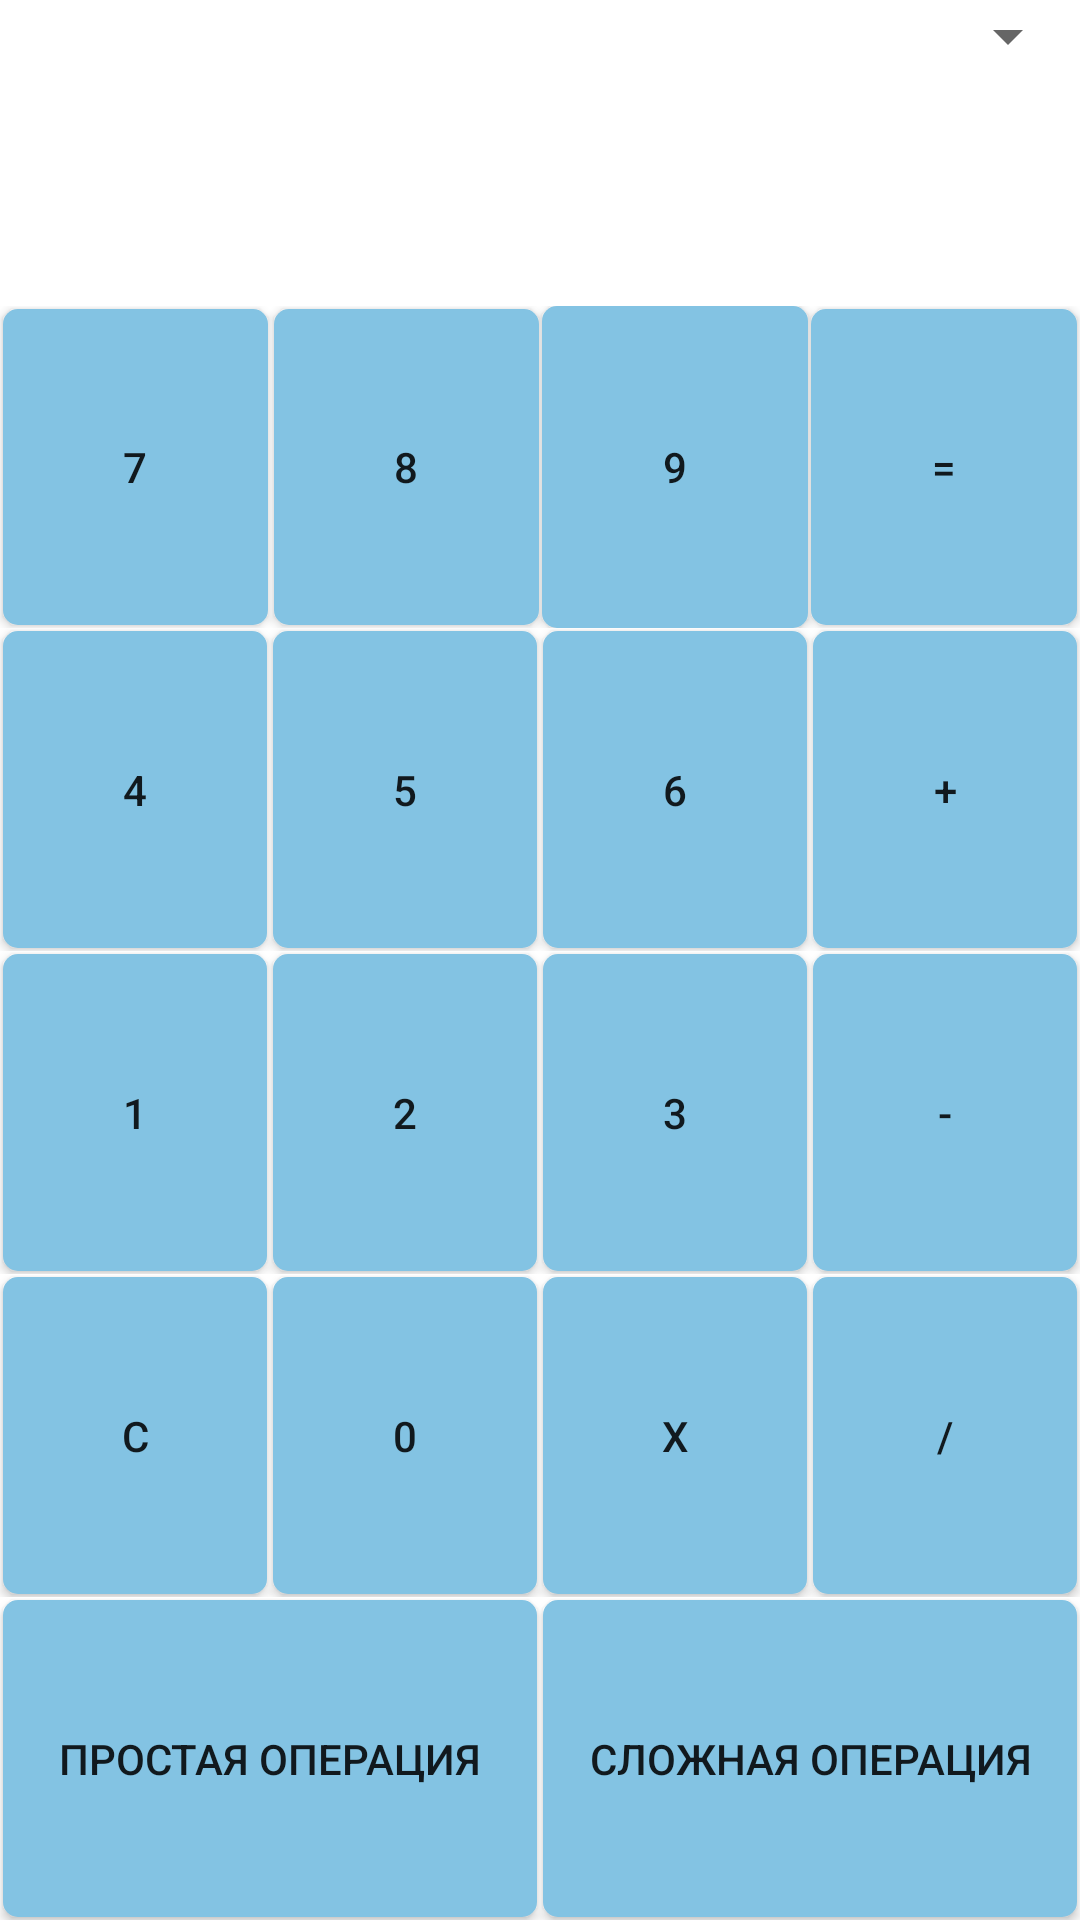

Produce the Android XML layout that renders to this screen, including the resource entries it uses.
<!-- AndroidManifest.xml: application theme Theme.Kalkyl -->
<!-- res/layout/activity_main.xml -->
<?xml version="1.0" encoding="utf-8"?>
<androidx.constraintlayout.widget.ConstraintLayout xmlns:android="http://schemas.android.com/apk/res/android"
    xmlns:app="http://schemas.android.com/apk/res-auto"
    xmlns:tools="http://schemas.android.com/tools"
    android:layout_width="match_parent"
    android:layout_height="match_parent"
    android:background="@drawable/style"
    tools:context=".MainActivity">
    <Spinner
        android:layout_width="match_parent"
        android:layout_height="wrap_content"
        android:id="@+id/spinner"
        tools:ignore="MissingConstraints" />
    <TextView
        android:id="@+id/oneNomer"
        android:layout_width="0dp"
        android:layout_height="100dp"
        app:layout_constraintTop_toTopOf="parent"
        app:layout_constraintStart_toStartOf="parent"
        app:layout_constraintEnd_toStartOf="@id/secondNomer"
        app:layout_constraintBottom_toTopOf="@id/buttonTable"
        android:layout_margin="1dp"
        android:gravity="center"
        android:textSize="14pt"/>
    <TextView
        android:id="@+id/secondNomer"
        android:layout_width="0dp"
        android:layout_height="100dp"
        app:layout_constraintEnd_toStartOf="@id/friNomer"
        app:layout_constraintStart_toEndOf="@id/oneNomer"
        app:layout_constraintTop_toTopOf="@id/oneNomer"
        android:layout_margin="1dp"
        android:gravity="center"
        android:textSize="12pt" />
    <TextView
        android:id="@+id/friNomer"
        android:layout_width="wrap_content"
        android:layout_height="100dp"
        app:layout_constraintEnd_toEndOf="parent"
        app:layout_constraintStart_toEndOf="@id/secondNomer"
        app:layout_constraintTop_toTopOf="@id/secondNomer"
        android:layout_margin="1dp"
        android:gravity="center"
        android:textSize="14pt"/>

    <TableLayout
        android:id="@+id/buttonTable"
        android:layout_width="match_parent"
        android:layout_height="0dp"
        app:layout_constraintBottom_toBottomOf="parent"
        app:layout_constraintStart_toStartOf="parent"
        app:layout_constraintEnd_toEndOf="parent"
        app:layout_constraintTop_toBottomOf="@id/secondNomer"
        >

        <TableRow android:layout_weight="1">

            <android.widget.Button
                android:id="@+id/seven"
                android:layout_width="0dp"
                android:layout_height="match_parent"
                android:layout_weight="1"
                android:background="@drawable/style1"
                android:backgroundTintMode="add"
                android:insetTop="0dp"
                android:insetBottom="0dp"
                android:layout_margin="1dp"
                android:shadowDy="2"
                android:text="@string/seven" />

            <android.widget.Button
                android:id="@+id/eight"
                android:layout_width="0dp"
                android:layout_height="match_parent"
                android:layout_weight="1"
                android:background="@drawable/style1"
                android:backgroundTintMode="add"
                android:insetTop="0dp"
                android:insetBottom="0dp"
                android:layout_margin="1dp"
                android:text="@string/eight" />

            <android.widget.Button
                android:id="@+id/nine"
                android:layout_width="0dp"
                android:layout_height="match_parent"
                android:layout_weight="1"
                android:background="@drawable/style1"
                android:backgroundTintMode="add"
                android:insetTop="0dp"
                android:insetBottom="0dp"
                android:shadowDx="2"
                android:shadowDy="2"
                android:shadowRadius="2"
                android:text="@string/nine" />

            <android.widget.Button
                android:id="@+id/equals"
                android:layout_width="0dp"
                android:layout_height="match_parent"
                android:layout_weight="1"
                android:background="@drawable/style1"
                android:backgroundTintMode="add"
                android:insetTop="0dp"
                android:insetBottom="0dp"
                android:layout_margin="1dp"
                android:text="@string/equals" />

        </TableRow>
        <TableRow android:layout_weight="1">

            <android.widget.Button
                android:id="@+id/four"
                android:layout_width="0dp"
                android:layout_height="match_parent"
                android:layout_weight="1"
                android:background="@drawable/style1"
                android:backgroundTintMode="add"
                android:insetTop="0dp"
                android:insetBottom="0dp"
                android:layout_margin="1dp"
                android:shadowDx="2"
                android:text="@string/four" />

            <android.widget.Button
                android:id="@+id/five"
                android:layout_width="0dp"
                android:layout_height="match_parent"
                android:layout_weight="1"
                android:background="@drawable/style1"
                android:backgroundTintMode="add"
                android:insetTop="0dp"
                android:insetBottom="0dp"
                android:layout_margin="1dp"
                android:text="@string/five" />

            <android.widget.Button
                android:id="@+id/six"
                android:layout_width="0dp"
                android:layout_height="match_parent"
                android:layout_weight="1"
                android:background="@drawable/style1"
                android:backgroundTintMode="add"
                android:insetTop="0dp"
                android:insetBottom="0dp"
                android:layout_margin="1dp"
                android:text="@string/six" />

            <android.widget.Button
                android:id="@+id/plus"
                android:layout_width="0dp"
                android:layout_height="match_parent"
                android:layout_weight="1"
                android:background="@drawable/style1"
                android:backgroundTintMode="add"
                android:insetTop="0dp"
                android:insetBottom="0dp"
                android:layout_margin="1dp"
                android:text="@string/plus" />
        </TableRow>
        <TableRow android:layout_weight="1">

            <android.widget.Button
                android:id="@+id/one"
                android:layout_width="0dp"
                android:layout_height="match_parent"
                android:layout_weight="1"
                android:background="@drawable/style1"
                android:backgroundTintMode="add"
                android:insetTop="0dp"
                android:insetBottom="0dp"
                android:layout_margin="1dp"
                android:text="@string/one" />

            <android.widget.Button
                android:id="@+id/two"
                android:layout_width="0dp"
                android:layout_height="match_parent"
                android:layout_weight="1"
                android:background="@drawable/style1"
                android:backgroundTintMode="add"
                android:insetTop="0dp"
                android:insetBottom="0dp"
                android:layout_margin="1dp"
                android:text="@string/two" />

            <android.widget.Button
                android:id="@+id/three"
                android:layout_width="0dp"
                android:layout_height="match_parent"
                android:layout_weight="1"
                android:background="@drawable/style1"
                android:backgroundTintMode="add"
                android:insetTop="0dp"
                android:insetBottom="0dp"
                android:layout_margin="1dp"
                android:text="@string/three" />

            <android.widget.Button
                android:id="@+id/minus"
                android:layout_width="0dp"
                android:layout_height="match_parent"
                android:layout_weight="1"
                android:background="@drawable/style1"
                android:backgroundTintMode="add"
                android:insetTop="0dp"
                android:insetBottom="0dp"
                android:layout_margin="1dp"
                android:text="@string/minus" />

        </TableRow>
        <TableRow android:layout_weight="1">

            <android.widget.Button
                android:id="@+id/clear"
                android:layout_width="0dp"
                android:layout_height="match_parent"
                android:layout_weight="1"
                android:background="@drawable/style1"
                android:backgroundTintMode="add"
                android:insetTop="0dp"
                android:insetBottom="0dp"
                android:layout_margin="1dp"
                android:text="@string/clear" />

            <android.widget.Button
                android:id="@+id/zero"
                android:layout_width="0dp"
                android:layout_height="match_parent"
                android:layout_weight="1"
                android:background="@drawable/style1"
                android:backgroundTintMode="add"
                android:insetTop="0dp"
                android:insetBottom="0dp"
                android:layout_margin="1dp"
                android:text="@string/zero" />

            <android.widget.Button
                android:id="@+id/multiply"
                android:layout_width="0dp"
                android:layout_height="match_parent"
                android:layout_weight="1"
                android:background="@drawable/style1"
                android:backgroundTintMode="add"
                android:insetTop="0dp"
                android:insetBottom="0dp"
                android:layout_margin="1dp"
                android:text="@string/multiply" />

            <android.widget.Button
                android:id="@+id/divide"
                android:layout_width="0dp"
                android:layout_height="match_parent"
                android:layout_weight="1"
                android:background="@drawable/style1"
                android:backgroundTintMode="add"
                android:insetTop="0dp"
                android:layout_margin="1dp"
                android:insetBottom="0dp"

                android:text="@string/divide" />
        </TableRow>

        <TableRow
            android:layout_width="match_parent"
            android:layout_height="match_parent"
            android:layout_weight="1">

            <androidx.appcompat.widget.AppCompatButton
                android:id="@+id/firstWindows"
                android:layout_width="0dp"
                android:layout_height="match_parent"
                android:layout_margin="1dp"
                android:layout_weight="1"
                android:background="@drawable/style1"

                android:text="@string/firstWindows" />

            <androidx.appcompat.widget.AppCompatButton
                android:id="@+id/secondWindows"
                android:layout_width="0dp"
                android:layout_height="match_parent"
                android:layout_margin="1dp"
                android:layout_weight="1"
                android:background="@drawable/style1"

                android:text="@string/secondWindows" />
        </TableRow>
    </TableLayout>


</androidx.constraintlayout.widget.ConstraintLayout>
<!-- resources referenced by this layout -->
<resources>
  <!-- drawable style1 (drawable) -->
  <?xml version="1.0" encoding="utf-8"?>
  <shape xmlns:android="http://schemas.android.com/apk/res/android">
      <corners android:radius="5dp"></corners>
      <solid android:color="@color/light_blue"></solid>
      <solid android:shadowColor="@color/black"></solid>
  </shape>
  <string name="clear">C</string>
  <string name="divide">/</string>
  <string name="eight">8</string>
  <string name="equals">=</string>
  <string name="firstWindows">Простая операция</string>
  <string name="five">5</string>
  <string name="four">4</string>
  <string name="minus">-</string>
  <string name="multiply">X</string>
  <string name="nine">9</string>
  <string name="one">1</string>
  <string name="plus">+</string>
  <string name="secondWindows">Сложная операция</string>
  <string name="seven">7</string>
  <string name="six">6</string>
  <string name="three">3</string>
  <string name="two">2</string>
  <string name="zero">0</string>
  <style name="Theme.Kalkyl" parent="Theme.MaterialComponents.DayNight.DarkActionBar">
          
          <item name="colorPrimary">@color/purple_500</item>
          <item name="colorPrimaryVariant">@color/purple_700</item>
          <item name="colorOnPrimary">@color/white</item>
          
          <item name="colorSecondary">@color/teal_200</item>
          <item name="colorSecondaryVariant">@color/teal_700</item>
          <item name="colorOnSecondary">@color/black</item>
          
          <item name="android:statusBarColor" tools:targetApi="l">?attr/colorPrimaryVariant</item>
          
      </style>
  <color name="light_blue">#83C3E3</color>
  <color name="black">#FF000000</color>
  <color name="purple_500">#FF6200EE</color>
  <color name="purple_700">#FF3700B3</color>
  <color name="white">#FFFFFFFF</color>
  <color name="teal_200">#FF03DAC5</color>
  <color name="teal_700">#FF018786</color>
</resources>
